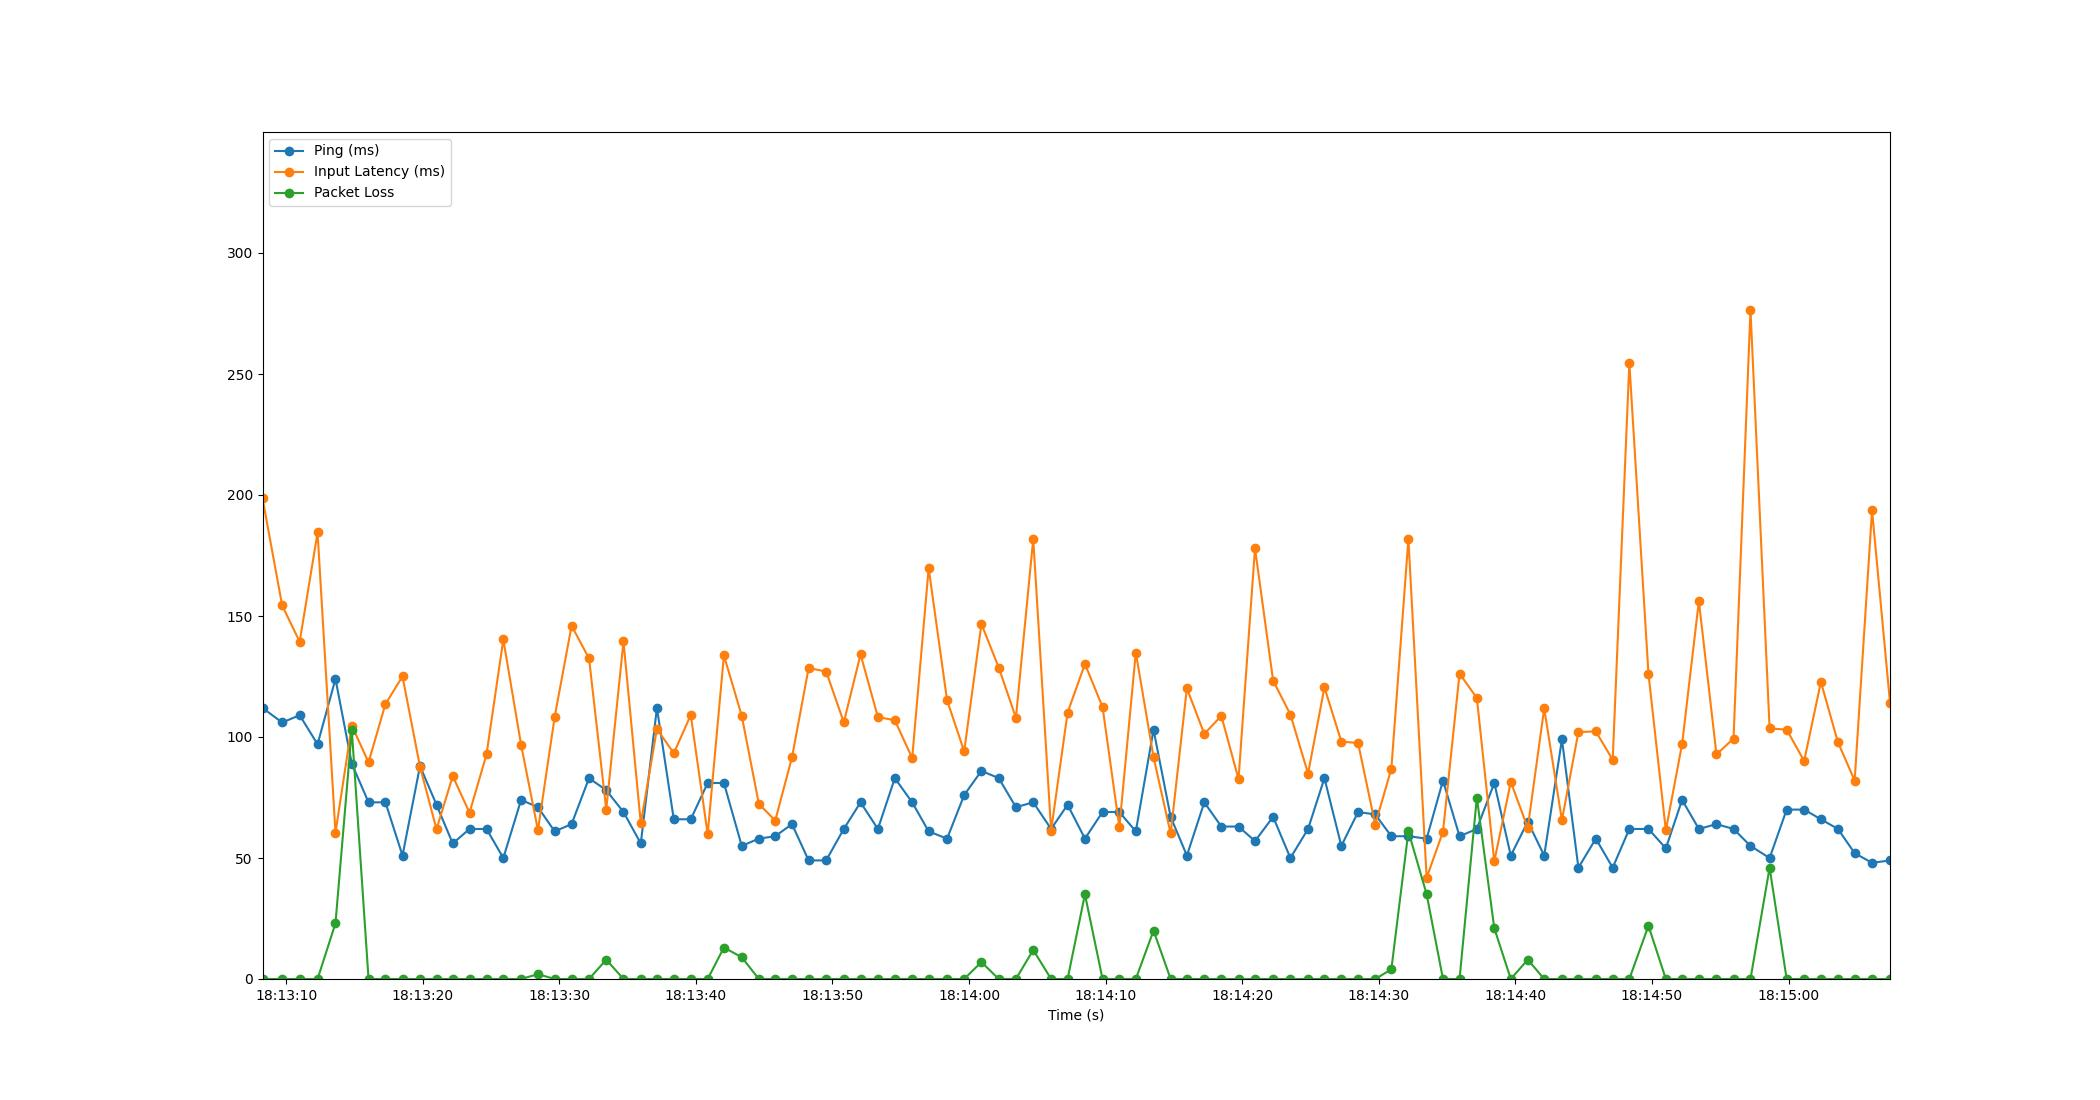

Source data for this figure (header and first rows):
Time, Timestamp, Ping, Packet Loss, Input Latency
3.0994415283203125e-06, 2023-07-11 18:13:08.271358, 112, 0, 198.7
1.439, 2023-07-11 18:13:09.710232, 106, 0, 154.4
2.722, 2023-07-11 18:13:10.993282, 109, 0, 139.4
4.032, 2023-07-11 18:13:12.302930, 97, 0, 184.5
5.343, 2023-07-11 18:13:13.613886, 124, 23, 60.44
6.537, 2023-07-11 18:13:14.808256, 89, 103, 104.7
7.764, 2023-07-11 18:13:16.035067, 73, 0, 89.54
9.001, 2023-07-11 18:13:17.272207, 73, 0, 113.6
10.25, 2023-07-11 18:13:18.522288, 51, 0, 125
11.53, 2023-07-11 18:13:19.802311, 88, 0, 87.71
12.74, 2023-07-11 18:13:21.011086, 72, 0, 61.92
13.93, 2023-07-11 18:13:22.199056, 56, 0, 83.81
15.16, 2023-07-11 18:13:23.428483, 62, 0, 68.72
16.4, 2023-07-11 18:13:24.673193, 62, 0, 92.79
17.63, 2023-07-11 18:13:25.901538, 50, 0, 140.3
18.93, 2023-07-11 18:13:27.204106, 74, 0, 96.78
20.17, 2023-07-11 18:13:28.438309, 71, 2, 61.5
21.39, 2023-07-11 18:13:29.662659, 61, 0, 108.3
22.63, 2023-07-11 18:13:30.900864, 64, 0, 146
23.91, 2023-07-11 18:13:32.178925, 83, 0, 132.5
25.17, 2023-07-11 18:13:33.437530, 78, 8, 70.01
26.43, 2023-07-11 18:13:34.700654, 69, 0, 139.5
27.7, 2023-07-11 18:13:35.967116, 56, 0, 64.33
28.88, 2023-07-11 18:13:37.148366, 112, 0, 103.3
30.11, 2023-07-11 18:13:38.383080, 66, 0, 93.29
31.35, 2023-07-11 18:13:39.625712, 66, 0, 109.1
32.59, 2023-07-11 18:13:40.864293, 81, 0, 59.87
33.78, 2023-07-11 18:13:42.052347, 81, 13, 133.7
35.09, 2023-07-11 18:13:43.359068, 55, 9, 108.7
36.34, 2023-07-11 18:13:44.610861, 58, 0, 72.39
37.54, 2023-07-11 18:13:45.809710, 59, 0, 65.48
38.76, 2023-07-11 18:13:47.036341, 64, 0, 91.55
39.98, 2023-07-11 18:13:48.255090, 49, 0, 128.5
41.27, 2023-07-11 18:13:49.537985, 49, 0, 127.1
42.56, 2023-07-11 18:13:50.830417, 62, 0, 106.1
43.79, 2023-07-11 18:13:52.057099, 73, 0, 134.1
45.05, 2023-07-11 18:13:53.325908, 62, 0, 108.3
46.3, 2023-07-11 18:13:54.566959, 83, 0, 106.9
47.57, 2023-07-11 18:13:55.836743, 73, 0, 91.26
48.77, 2023-07-11 18:13:57.043112, 61, 0, 169.8
50.12, 2023-07-11 18:13:58.391057, 58, 0, 115.2
51.37, 2023-07-11 18:13:59.643645, 76, 0, 94.07
52.63, 2023-07-11 18:14:00.904881, 86, 7, 146.7
53.9, 2023-07-11 18:14:02.174326, 83, 0, 128.7
55.16, 2023-07-11 18:14:03.431071, 71, 0, 107.9
56.43, 2023-07-11 18:14:04.698987, 73, 12, 181.8
57.74, 2023-07-11 18:14:06.008475, 62, 0, 61.29
58.94, 2023-07-11 18:14:07.215114, 72, 0, 110.1
60.21, 2023-07-11 18:14:08.484494, 58, 35, 130.2
61.5, 2023-07-11 18:14:09.773866, 69, 0, 112.4
62.73, 2023-07-11 18:14:11.005045, 69, 0, 62.73
63.94, 2023-07-11 18:14:12.209361, 61, 0, 134.9
65.24, 2023-07-11 18:14:13.507080, 103, 20, 91.68
66.49, 2023-07-11 18:14:14.760716, 67, 0, 60.13
67.68, 2023-07-11 18:14:15.948518, 51, 0, 120.1
68.95, 2023-07-11 18:14:17.223067, 73, 0, 101.3
70.2, 2023-07-11 18:14:18.471070, 63, 0, 108.7
71.46, 2023-07-11 18:14:19.729485, 63, 0, 82.61
72.67, 2023-07-11 18:14:20.936621, 57, 0, 178
73.99, 2023-07-11 18:14:22.260977, 67, 0, 123.3
... 36 more rows
